Image classification data set "Plant_disease_Detection" (kiranreddy0101/Plant_disease_Detection on GitHub). Class labels (25): bitter gourd downy mildew, bitter gourd fresh leaf, bitter gourd fusarium wilt, bitter gourd mosaic virus, bottle gourd anthracnose, bottle gourd downy mildew, bottle gourd fresh leaf, cauliflower black rot, cauliflower downy mildew, cauliflower fresh leaf, cucumber anthracnose lesions, cucumber downy mildew, cucumber fresh leaf, eggplant cercospora leaf spot, eggplant begomovirus, eggplant fresh leaf, eggplant verticillium wilt, guava healthy, guava phytophthora, guava red rust, guava scab, guava styler and root, wheat healthy, wheat leaf septoria, wheat leaf stripe rust.

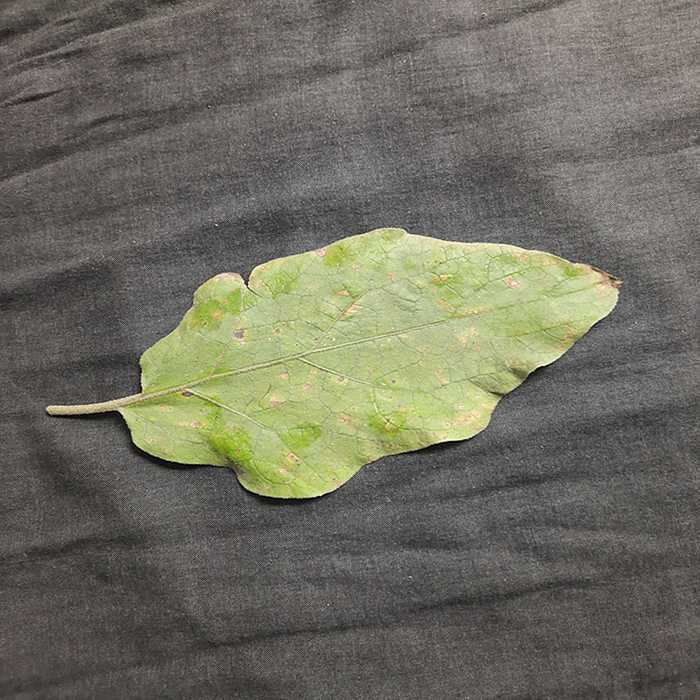
Label: eggplant cercospora leaf spot

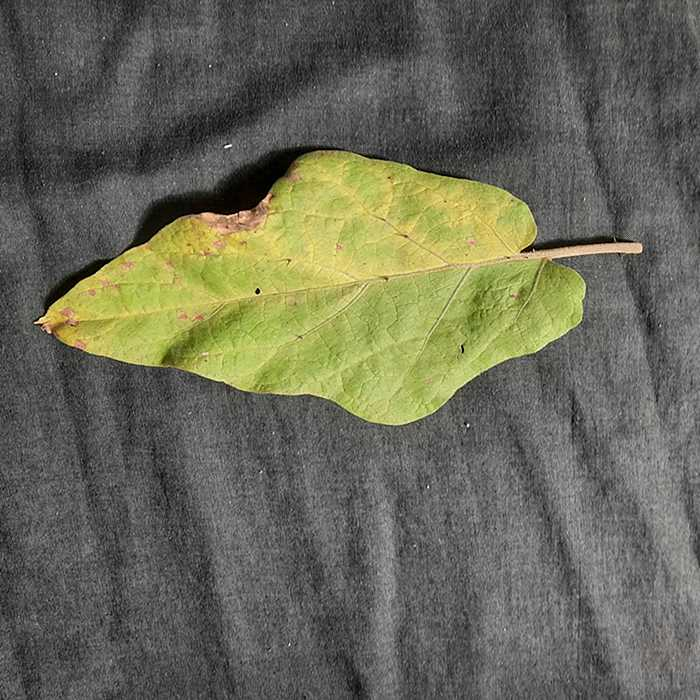
Label: eggplant verticillium wilt

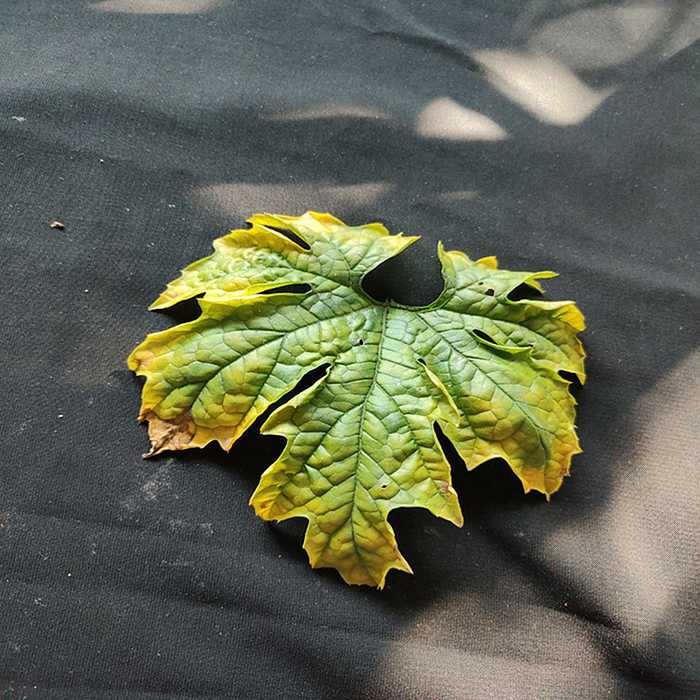
Label: bitter gourd fusarium wilt

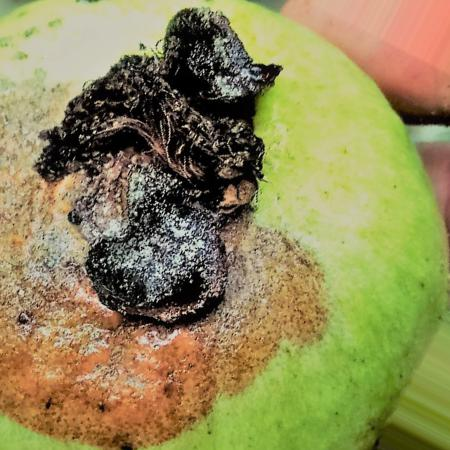
Label: guava styler and root

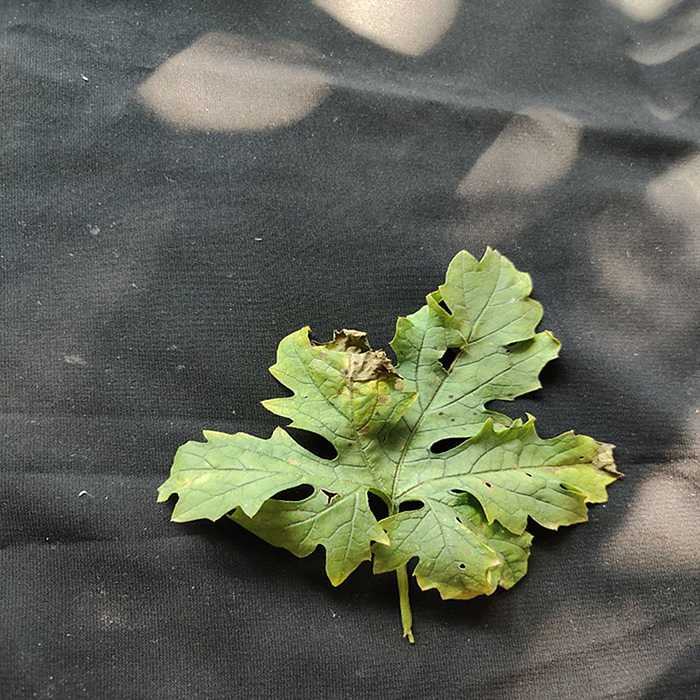
Label: bitter gourd downy mildew

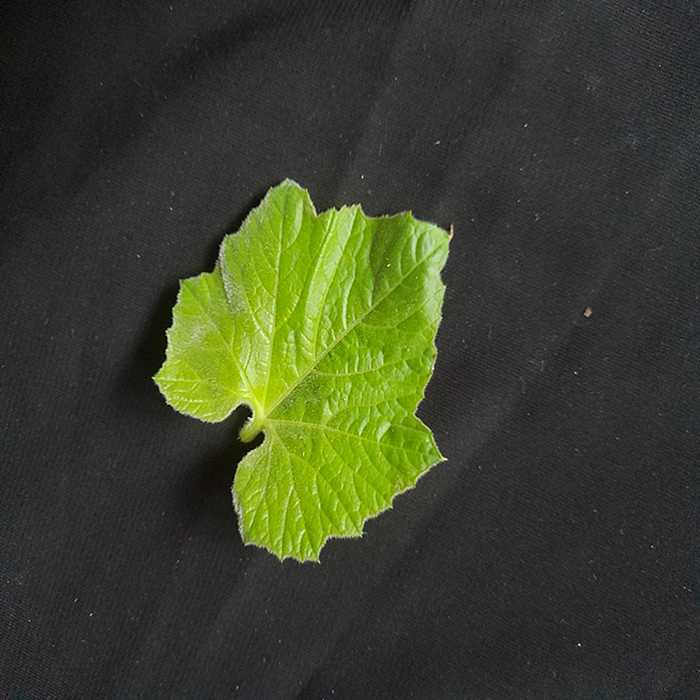
Label: bottle gourd fresh leaf
